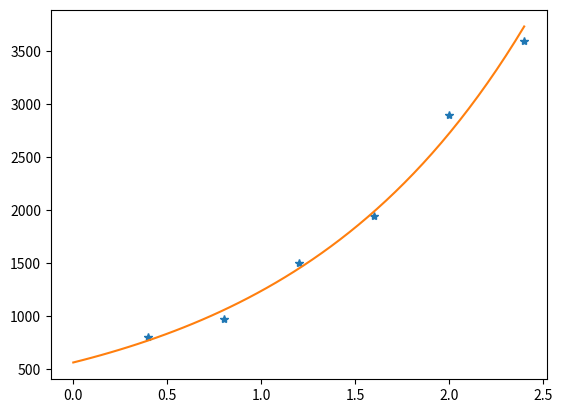

Here is the Python script that generated this plot:
import numpy as np
import matplotlib.pyplot as plt

# Exponential form y = ae^(bx)
#x = np.arange(1,10)
#y = np.array([1, 1.5, 2, 3, 4, 5, 8, 10, 13])

x = np.arange(0.4,2.7,0.4)
y = np.array([800, 975, 1500, 1950, 2900, 3600])

A = np.zeros((len(x),2))
A[:,0] = 1
A[:,1] = x

Q,R = np.linalg.qr(A)
sol = np.linalg.solve(R, Q.T@np.log(y))

xp = np.linspace(0,2.4,50)
fn = np.exp(sol[0]) * np.exp(sol[1]*xp)

plt.plot(x,y, '*')
plt.plot(xp, fn)
plt.show()

